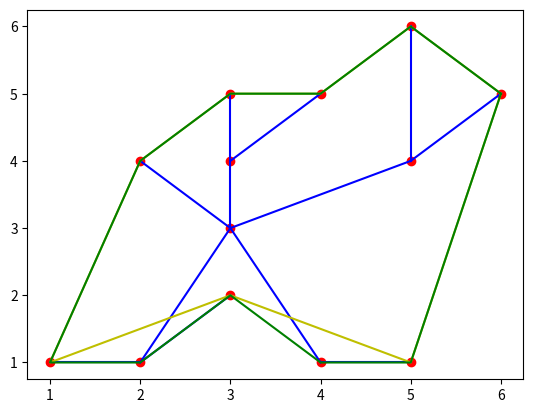

Recreate this plot in Python.
## 给定图计算服务区域
import numpy as np
import matplotlib.pyplot as plt
import math


class point:
    def __init__(self,x,y):
        self.x = x
        self.y = y
def dis(a:point,b:point):
    return math.sqrt((a.x - b.x)**2 + (a.y - b.y)**2)

def get_node(Tree,V,id,pre_p,ans=[]):
    kids = Tree[id].copy()
    if len(kids)==0:
        ans.append(id)
        return
    pro = []
    for k in kids:
        dy = V[k].y-V[id].y
        dx = V[k].x-V[id].x
        p = math.atan2(dy,dx)
        p = (p-pre_p)%(2*math.pi)
        pro.append(p)
    pro = np.array(pro)
    kids = np.array(kids)
    index = pro.argsort()
    kids = kids[index]
    for k in kids:
        p = math.atan2(V[id].y-V[k].y,V[id].x-V[k].x)
        get_node(Tree,V,k,p,ans)
    

def isRayIntersectsSegment(poi,s_poi,e_poi): #[x,y] [lng,lat]
    #输入：判断点，边起点，边终点，都是[lng,lat]格式数组
    if s_poi[1]==e_poi[1]: #排除与射线平行、重合，线段首尾端点重合的情况
        return False
    if s_poi[1]>poi[1] and e_poi[1]>poi[1]: #线段在射线上边
        return False
    if s_poi[1]<poi[1] and e_poi[1]<poi[1]: #线段在射线下边
        return False
    if s_poi[1]==poi[1] and e_poi[1]>poi[1]: #交点为下端点，对应spoint
        return False
    if e_poi[1]==poi[1] and s_poi[1]>poi[1]: #交点为下端点，对应epoint
        return False
    if s_poi[0]<poi[0] and e_poi[0]<poi[0]: #线段在射线左边
        return False

    xseg=e_poi[0]-(e_poi[0]-s_poi[0])*(e_poi[1]-poi[1])/(e_poi[1]-s_poi[1]) #求交
    if xseg<poi[0]: #交点在射线起点的左侧
        return False
    return True  #排除上述情况之后

def isPoiWithinPoly(poi,poly):
    #输入：点，多边形二维数组
    #poly=[[x1,y1],[x2,y2],……,[xn,yn],[x1,y1]] 

    sinsc=0 #交点个数
    #循环每条边的曲线->each polygon 是二维数组[[x1,y1],…[xn,yn]]
    for i in range(len(poly)-1): #[0,len-1]
        s_poi=poly[i]
        e_poi=poly[i+1]
        if isRayIntersectsSegment(poi,s_poi,e_poi):
            sinsc+=1 #有交点就加1

    return True if sinsc%2==1 else  False
def dis_line(p1,pa,pb):
    x,y = p1.x,p1.y
    x1,y1,x2,y2 = pa.x,pa.y,pb.x,pb.y
    cross = (x2-x1)*(x-x1)+(y2-y1)*(y-y1)
    if cross<=0:
        return math.sqrt((x-x1)**2+(y-y1)**2)
    d2 = (x2-x1)**2 +(y2-y1)**2
    if cross>=d2:
        return math.sqrt((x-x2)**2+(y-y2)**2)
    r = cross/d2
    px = x1+(x2-x1)*r
    py = y1+(y2-y1)*r
    return math.sqrt((x-px)**2+(py-y)**2)
    
if __name__ == "__main__":
    V = [point(3,3),point(5,4),point(6,5),point(5,6),point(4,1),point(5,1),point(3,4),point(4,5),point(3,5),point(2,4),point(2,1),point(1,1),point(3,2)]
    pNum = len(V)
    E = [[0 for i in range(pNum)] for i in range(pNum)]
    E = np.array(E)
    ## 边初始化
    E[0,1],E[1,0]=1,0
    E[1,2],E[2,1]=1,0
    E[1,3],E[3,1]=1,0
    E[0,4],E[4,0]=1,0
    E[4,5],E[5,4]=1,0
    E[0,6],E[6,0]=1,0
    E[6,7],E[7,6]=1,0
    E[6,8],E[8,6]=1,0
    E[0,9],E[9,0]=1,0
    E[0,10],E[10,0]=1,0
    E[10,11],E[11,10]=1,0
    E[10,12],E[12,10]=1,0
    fig = plt.figure() 
    axes = fig.add_subplot(1,1,1)
    x = [i.x for i in V]
    y = [i.y for i in V]
    axes.scatter(x,y,color='r')
    for i in range(pNum):
        for j in range(pNum):
            if E[i,j]==1:
                axes.plot([V[i].x,V[j].x],[V[i].y,V[j].y],color='b')
    #构建树结构
    Tree = []
    for i in range(pNum):
        tree_t = []
        for j in range(pNum):
            if E[i,j]==1:
                tree_t.append(j)
        Tree.append(tree_t)
    print(Tree)
    ans = []
    get_node(Tree,V,0,0.0,ans)
    ans.append(ans[0])
    print(ans)
    x = [V[i].x for i in ans]
    y = [V[i].y for i in ans]
    axes.plot(x,y,color='y')
    
    poly = [[V[i].x,V[i].y] for i in ans]
    outpointid = []
    for i in range(pNum):
        if i not in ans and not isPoiWithinPoly([V[i].x,V[i].y],poly):
                outpointid.append(i)
                distances = np.array([dis_line(V[i],V[ans[j]],V[ans[j+1]]) for j in range(len(ans)-1)])
                index = distances.argsort()[0]
                print(ans)
                ans.insert(index+1,i)
                print(ans)
                print(index)
    print(outpointid)  
    x = [V[i].x for i in ans]
    y = [V[i].y for i in ans]
    axes.plot(x,y,color='g')
    plt.show()